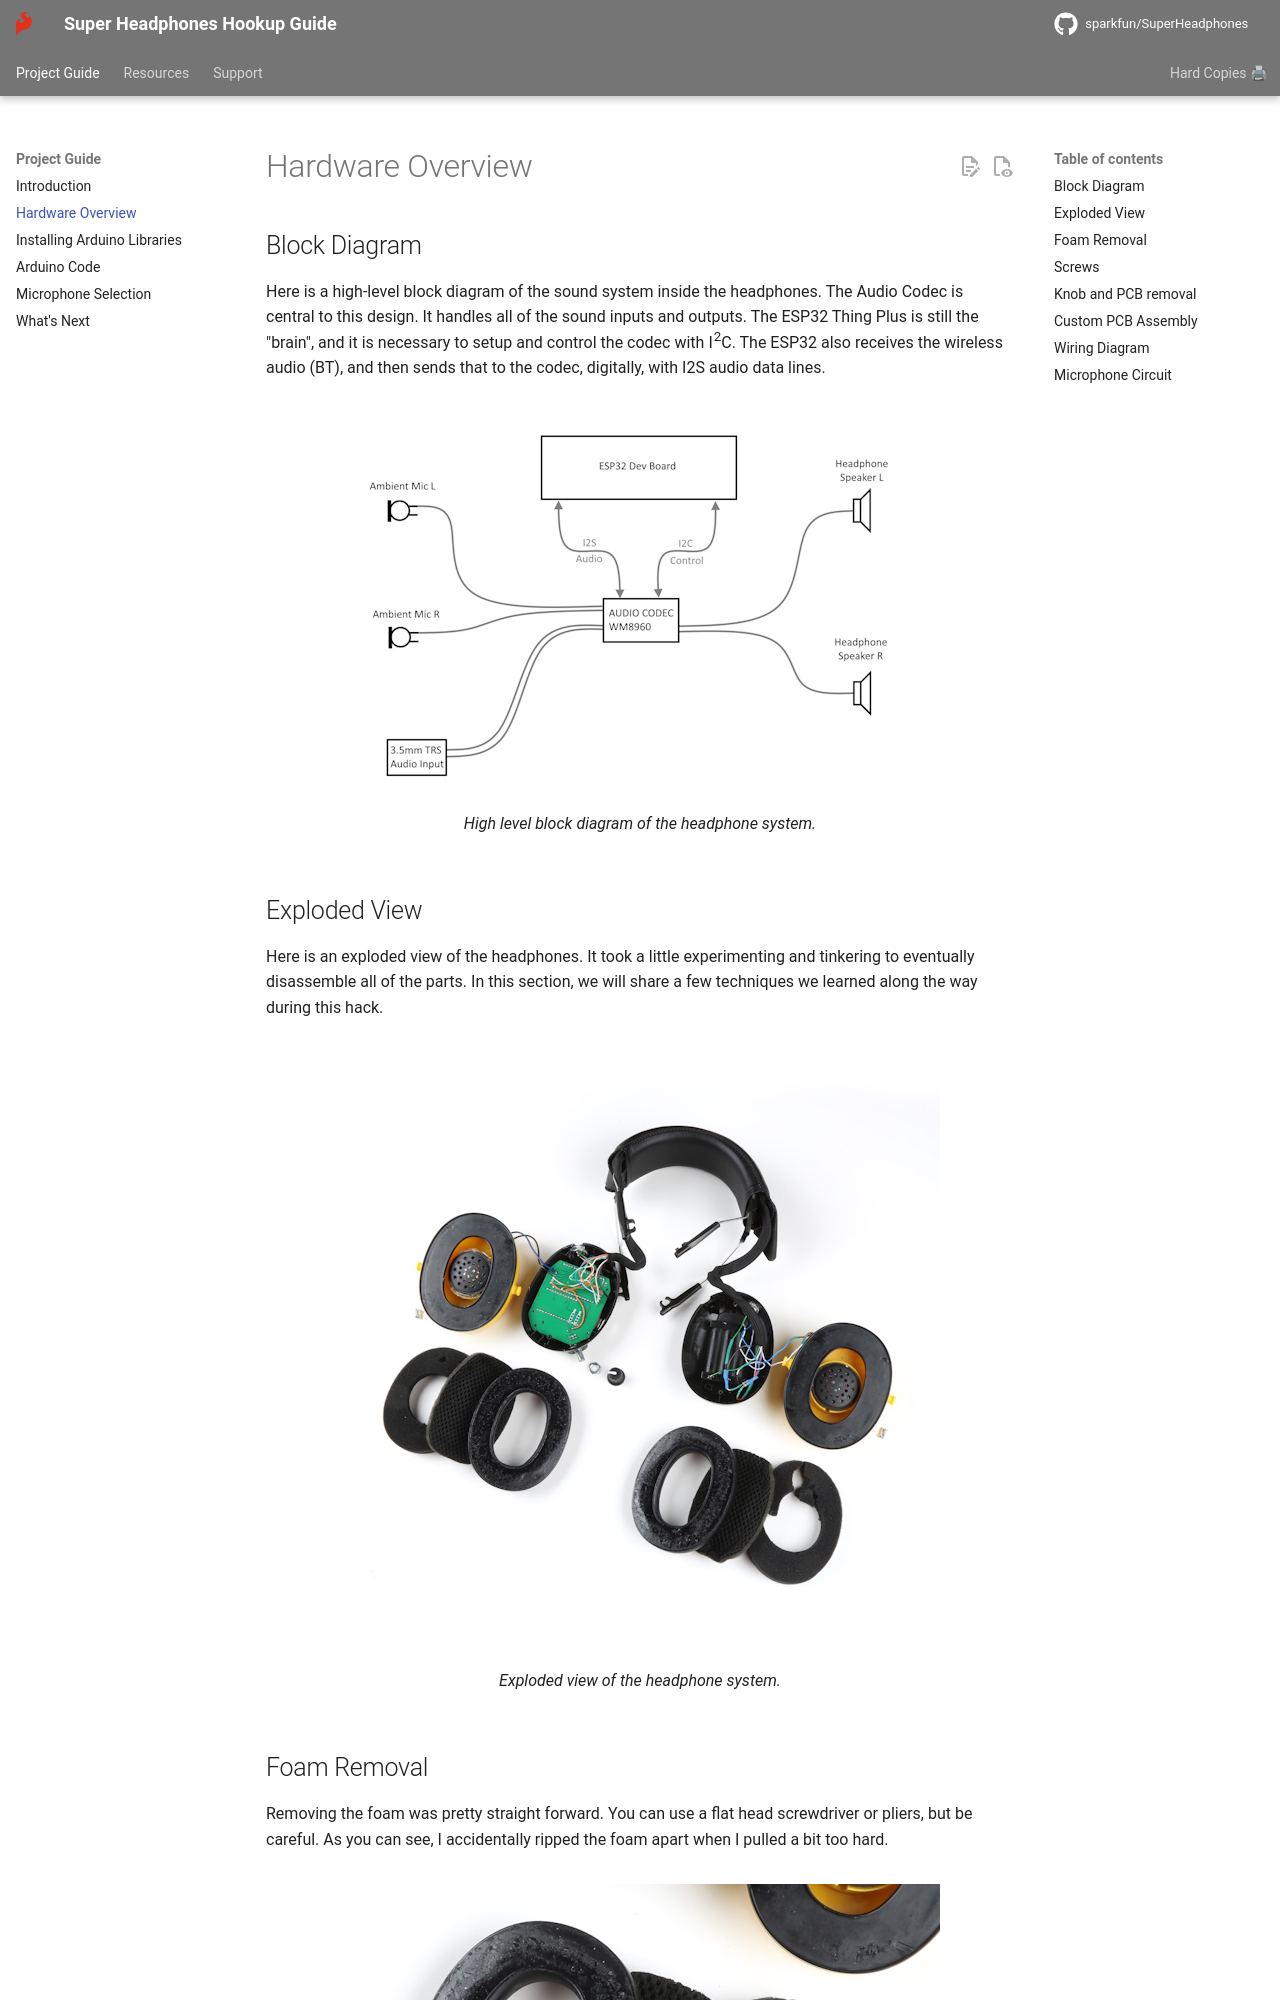

repository: sparkfun/SuperHeadphones · page: hardware_overview/index.html · generator: mkdocs

<!-- This section goes into detail about the various components on the product, solder jumpers as well as the board dimensions with a dimensional drawing exported from Eagle. -->

## Block Diagram

Here is a high-level block diagram of the sound system inside the headphones. The Audio Codec is central to this design. It handles all of the sound inputs and outputs. The ESP32 Thing Plus is still the "brain", and it is necessary  to setup and control the codec with I<sup>2</sup>C. The ESP32 also receives the wireless audio (BT), and then sends that to the codec, digitally, with I2S audio data lines.

<figure markdown>
[![Headphones](../assets/img/Super_Headphones_Block_Diagram_v01_600wide.jpg){ width="600" }](../assets/img/Super_Headphones_Block_Diagram_v01.jpg "Click to enlarge")
<figcaption markdown>
High level block diagram of the headphone system.
</figcaption>
</figure>



## Exploded View

Here is an exploded view of the headphones. It took a little experimenting and tinkering to eventually disassemble all of the parts. In this section, we will share a few techniques we learned along the way during this hack.

<figure markdown>
[![Headphones](../assets/img/superheadphones_exploded_600wide.jpg){ width="600" }](../assets/img/superheadphones_exploded.jpg "Click to enlarge")
<figcaption markdown>
Exploded view of the headphone system.
</figcaption>
</figure>
